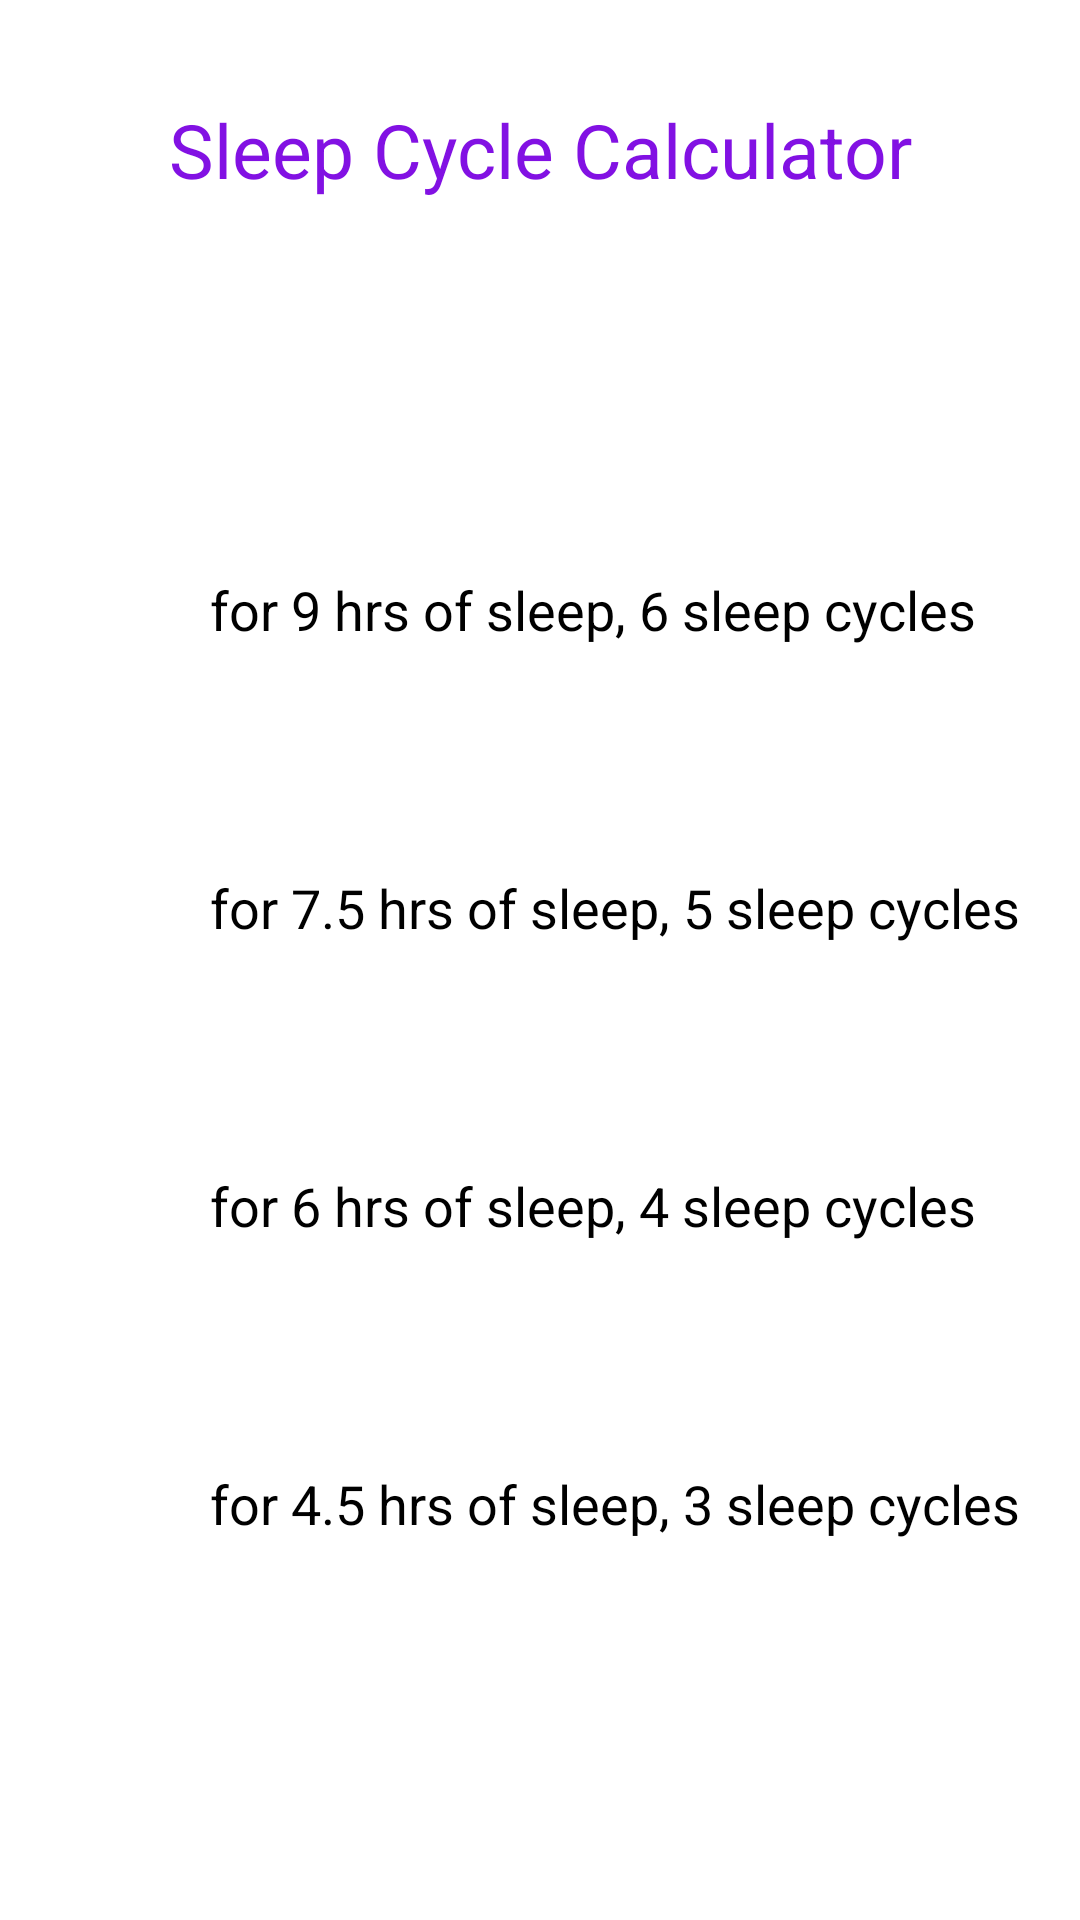

Write the Android layout XML for this screen, with the resource values it uses.
<!-- AndroidManifest.xml: application theme Theme.HealthBestie -->
<!-- res/layout/activity_sleep_calculator3rd_screen.xml -->
<?xml version="1.0" encoding="utf-8"?>
<LinearLayout xmlns:android="http://schemas.android.com/apk/res/android"
    android:layout_width="match_parent"
    android:layout_height="match_parent"
    android:orientation="vertical"
    android:padding="20dp">

    <LinearLayout
        android:layout_width="match_parent"
        android:layout_height="wrap_content"
        android:orientation="vertical">

        <TextView
            android:layout_width="match_parent"
            android:layout_height="wrap_content"
            android:layout_marginTop="13dp"
            android:text="@string/sleep_calculation_label"
            android:textAlignment="center"
            android:textColor="@color/color_primary"
            android:textSize="25sp" />

        <TextView
            android:id="@+id/timeResultLabel"
            android:layout_width="match_parent"
            android:layout_height="wrap_content"
            android:textSize="18sp"
            android:textAlignment="center"
            android:layout_marginBottom="10dp"
            android:layout_marginTop="35dp"/>

        <TextView
            android:id="@+id/nine_hrs_sleep_time_result"
            android:layout_width="match_parent"
            android:layout_height="wrap_content"
            android:layout_marginLeft="100dp"
            android:layout_marginTop="20dp"
            android:layout_marginRight="100dp"
            android:textAlignment="center"
            android:textSize="20sp"
            android:textStyle="bold"
            android:layout_marginBottom="8dp"/>

        <TextView
            android:id="@+id/nine_hrs_sleep_label"
            android:layout_width="321dp"
            android:layout_height="wrap_content"
            android:layout_marginLeft="50dp"
            android:layout_marginRight="50dp"
            android:layout_marginBottom="20dp"
            android:text="@string/nine_hours_sleep_label"
            android:textSize="18sp" />

        <TextView
            android:id="@+id/seven_hrs_sleep_time_result"
            android:layout_width="match_parent"
            android:layout_height="wrap_content"
            android:layout_marginLeft="100dp"
            android:layout_marginTop="20dp"
            android:layout_marginRight="100dp"
            android:textAlignment="center"
            android:textSize="20sp"
            android:textStyle="bold"
            android:layout_marginBottom="8dp"/>

        <TextView
            android:id="@+id/seven_hrs_sleep_label"
            android:layout_width="321dp"
            android:layout_height="wrap_content"
            android:layout_marginLeft="50dp"
            android:layout_marginRight="50dp"
            android:layout_marginBottom="20dp"
            android:text="@string/seven_hours_sleep_label"
            android:textSize="18sp" />

        <TextView
            android:id="@+id/six_hrs_sleep_time_result"
            android:layout_width="match_parent"
            android:layout_height="wrap_content"
            android:layout_marginLeft="100dp"
            android:layout_marginTop="20dp"
            android:layout_marginRight="100dp"
            android:textAlignment="center"
            android:textSize="20sp"
            android:textStyle="bold"
            android:layout_marginBottom="8dp"/>

        <TextView
            android:id="@+id/six_hrs_sleep_label"
            android:layout_width="321dp"
            android:layout_height="wrap_content"
            android:layout_marginLeft="50dp"
            android:layout_marginRight="50dp"
            android:layout_marginBottom="20dp"
            android:text="@string/six_hours_sleep_label"
            android:textSize="18sp" />

        <TextView
            android:id="@+id/four_hrs_sleep_time_result"
            android:layout_width="match_parent"
            android:layout_height="wrap_content"
            android:layout_marginLeft="100dp"
            android:layout_marginTop="20dp"
            android:layout_marginRight="100dp"
            android:textAlignment="center"
            android:textSize="20sp"
            android:textStyle="bold"
            android:layout_marginBottom="8dp"/>

        <TextView
            android:id="@+id/four_hrs_sleep_label"
            android:layout_width="321dp"
            android:layout_height="wrap_content"
            android:layout_marginLeft="50dp"
            android:layout_marginRight="100dp"
            android:layout_marginBottom="20dp"
            android:text="@string/four_hours_sleep_label"
            android:textSize="18sp" />


    </LinearLayout>

</LinearLayout>
<!-- resources referenced by this layout -->
<resources>
  <color name="color_primary">#8211e3</color>
  <string name="four_hours_sleep_label">for 4.5 hrs of sleep, 3 sleep cycles</string>
  <string name="nine_hours_sleep_label">for 9 hrs of sleep, 6 sleep cycles</string>
  <string name="seven_hours_sleep_label">for 7.5 hrs of sleep, 5 sleep cycles</string>
  <string name="six_hours_sleep_label">for 6 hrs of sleep, 4 sleep cycles</string>
  <string name="sleep_calculation_label">Sleep Cycle Calculator</string>
  <style name="Theme.HealthBestie" parent="Theme.MaterialComponents.Light.NoActionBar">
          
          <item name="colorPrimary">@color/color_primary</item>
          <item name="colorPrimaryVariant">@color/color_primary_variant</item>
          <item name="colorOnPrimary">@color/color_on_primary</item>
          <item name="android:textColor">@color/black</item>
          <item name="android:queryBackground">@color/white</item>
  
  
          
          <item name="colorSecondary">@color/color_secondary</item>
          <item name="colorSecondaryVariant">@color/color_secondary_variant</item>
          <item name="colorOnSecondary">@color/color_on_secondary</item>
          
          <item name="android:statusBarColor" tools:targetApi="l">?attr/colorPrimaryVariant</item>
          <item name="windowActionBar">false</item>
          <item name="windowNoTitle">true</item>
  
          
      </style>
  <color name="color_primary_variant">#4900b0</color>
  <color name="color_on_primary">#b950ff</color>
  <color name="black">#FF000000</color>
  <color name="white">#FFFFFFFF</color>
  <color name="color_secondary">#9c27b0</color>
  <color name="color_secondary_variant">#6a0080</color>
  <color name="color_on_secondary">#d05ce3</color>
</resources>
